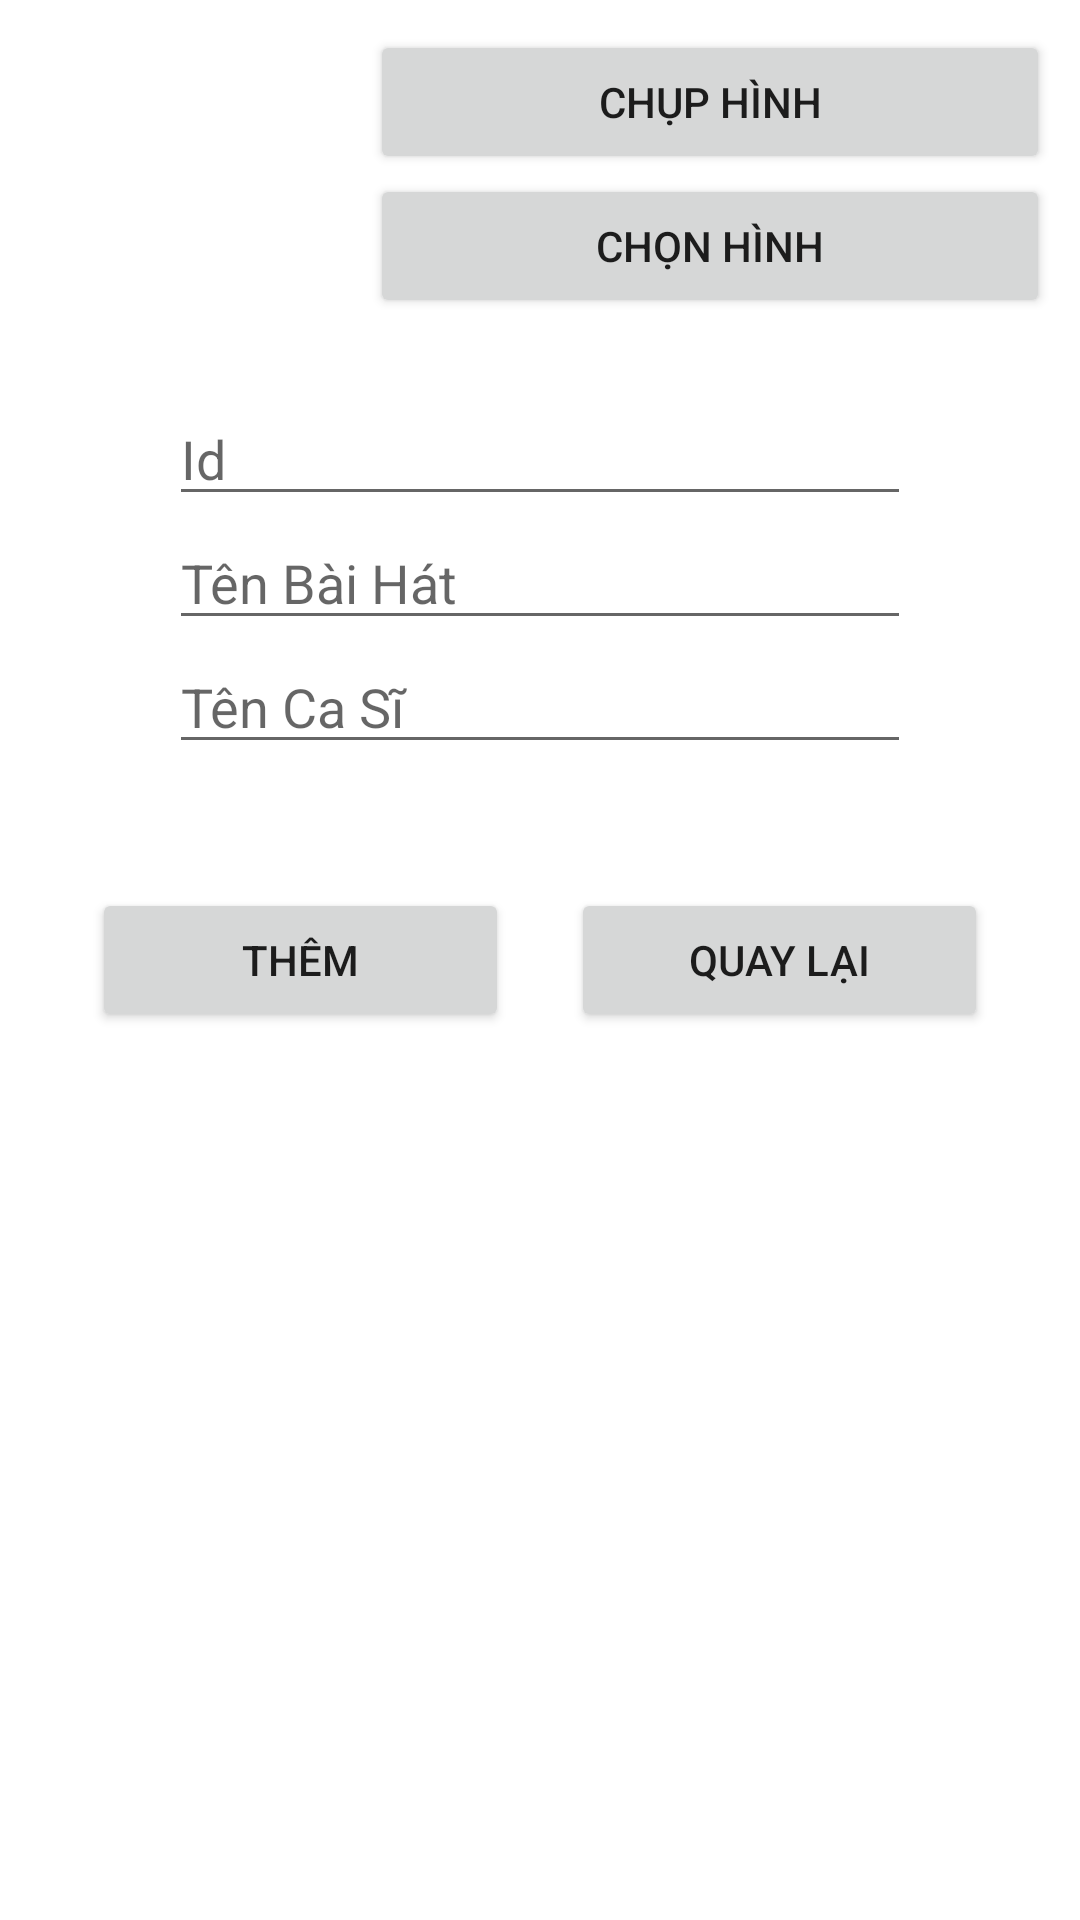

The Android layout XML behind this screen, and the referenced resources:
<!-- AndroidManifest.xml: application theme Theme.NgoManhThong_QLBaiHat -->
<!-- res/layout/activity_insert_bai_hat.xml -->
<?xml version="1.0" encoding="utf-8"?>
<androidx.appcompat.widget.LinearLayoutCompat xmlns:android="http://schemas.android.com/apk/res/android"
    xmlns:app="http://schemas.android.com/apk/res-auto"
    android:layout_width="match_parent"
    android:layout_height="match_parent"
    android:orientation="vertical"
    android:padding="10dp">

    <LinearLayout
        android:layout_width="match_parent"
        android:layout_height="wrap_content"
        android:orientation="horizontal">

        <ImageView
            android:id="@+id/imageAdd"
            android:layout_width="100dp"
            android:layout_height="100dp"
            android:layout_weight="1"
            app:srcCompat="@drawable/ic_launcher_background" />

        <LinearLayout
            android:layout_width="110pt"
            android:layout_height="wrap_content"
            android:layout_marginLeft="10dp"
            android:orientation="vertical">

            <Button
                android:id="@+id/buttonChupHinh"
                android:layout_width="match_parent"
                android:layout_height="wrap_content"
                android:layout_weight="1"
                android:text="Chụp hình" />

            <Button
                android:id="@+id/buttonChonHinh"
                android:layout_width="match_parent"
                android:layout_height="wrap_content"
                android:layout_weight="1"
                android:text="Chọn hình" />
        </LinearLayout>

    </LinearLayout>

    <LinearLayout
        android:layout_width="match_parent"
        android:layout_height="wrap_content"
        android:gravity="center"
        android:orientation="vertical"
        android:padding="10pt">

        <EditText
            android:id="@+id/editTextId"
            android:layout_width="120pt"
            android:layout_height="wrap_content"
            android:layout_weight="1"
            android:ems="10"
            android:hint="Id"
            android:inputType="text" />

        <EditText
            android:id="@+id/editTextName"
            android:layout_width="120pt"
            android:layout_height="wrap_content"
            android:layout_weight="1"
            android:ems="10"
            android:hint="Tên Bài Hát"
            android:inputType="text" />

        <EditText
            android:id="@+id/editTextSinge"
            android:layout_width="120pt"
            android:layout_height="wrap_content"
            android:layout_weight="1"
            android:ems="10"
            android:hint="Tên Ca Sĩ"
            android:inputType="text" />


    </LinearLayout>

    <LinearLayout
        android:layout_width="match_parent"
        android:layout_height="wrap_content"
        android:orientation="horizontal"
        android:padding="10pt">

        <Button
            android:id="@+id/buttonThem"
            android:layout_width="wrap_content"
            android:layout_height="wrap_content"
            android:layout_weight="1"
            android:text="Thêm" />

        <Button
            android:id="@+id/buttonQuayLai"
            android:layout_width="wrap_content"
            android:layout_height="wrap_content"
            android:layout_marginLeft="10pt"
            android:layout_weight="1"
            android:text="Quay Lại" />
    </LinearLayout>


</androidx.appcompat.widget.LinearLayoutCompat>
<!-- resources referenced by this layout -->
<resources>
  <style name="Theme.NgoManhThong_QLBaiHat" parent="Theme.MaterialComponents.DayNight.DarkActionBar">
          
          <item name="colorPrimary">@color/purple_500</item>
          <item name="colorPrimaryVariant">@color/purple_700</item>
          <item name="colorOnPrimary">@color/white</item>
          
          <item name="colorSecondary">@color/teal_200</item>
          <item name="colorSecondaryVariant">@color/teal_700</item>
          <item name="colorOnSecondary">@color/black</item>
          
          <item name="android:statusBarColor">?attr/colorPrimaryVariant</item>
          
      </style>
  <!-- not gathered from this repository: default colours our renderer supplied (Android Studio template values) -->
  <color name="purple_500">#FF6200EE</color>
  <color name="purple_700">#FF3700B3</color>
  <color name="teal_200">#FF03DAC5</color>
  <color name="teal_700">#FF018786</color>
  <color name="black">#FF000000</color>
  <color name="white">#FFFFFFFF</color>
</resources>
